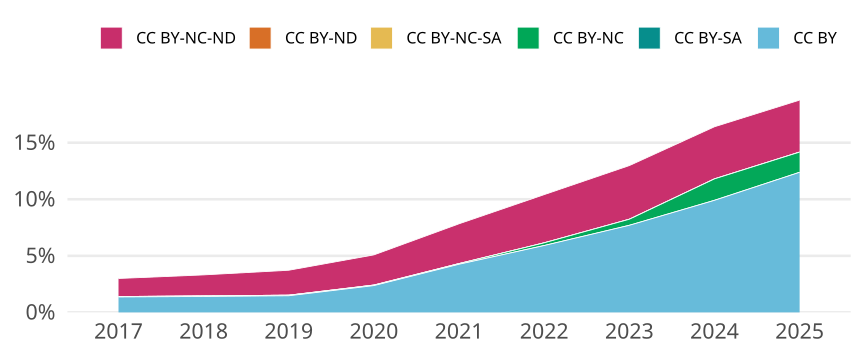

Data behind this chart, as committed beside it:
cr_year, cc, cc_total, jn_all, prop
2017, CC BY, 6757, 496440, 0.01361
2017, CC BY-SA, 0, NA, 0
2017, CC BY-NC, 170, 496440, 3.4243815969704295e-4
2017, CC BY-NC-SA, 17, 496440, 3.42438159697043e-5
2017, CC BY-ND, 0, NA, 0
2017, CC BY-NC-ND, 7938, 496440, 0.01599
2018, CC BY, 7263, 516385, 0.01407
2018, CC BY-SA, 0, NA, 0
2018, CC BY-NC, 244, 516385, 4.7251566176399393e-4
2018, CC BY-NC-SA, 12, 516385, 2.3238475168721014e-5
2018, CC BY-ND, 0, NA, 0
2018, CC BY-NC-ND, 9598, 516385, 0.01859
2019, CC BY, 7899, 537785, 0.01469
2019, CC BY-SA, 0, NA, 0
2019, CC BY-NC, 270, 537785, 5.020593731695752e-4
2019, CC BY-NC-SA, 11, 537785, 2.0454270758760472e-5
2019, CC BY-ND, 0, NA, 0
2019, CC BY-NC-ND, 11856, 537785, 0.02205
2020, CC BY, 13459, 568156, 0.02369
2020, CC BY-SA, 0, NA, 0
2020, CC BY-NC, 259, 568156, 4.558607143108583e-4
2020, CC BY-NC-SA, 17, 568156, 2.992135962658143e-5
2020, CC BY-ND, 0, NA, 0
2020, CC BY-NC-ND, 15154, 568156, 0.02667
2021, CC BY, 25261, 593701, 0.04255
2021, CC BY-SA, 0, NA, 0
2021, CC BY-NC, 350, 593701, 5.895223353169357e-4
2021, CC BY-NC-SA, 6, 593701, 1.0106097176861753e-5
2021, CC BY-ND, 0, NA, 0
2021, CC BY-NC-ND, 20891, 593701, 0.03519
2022, CC BY, 34833, 589146, 0.05912
2022, CC BY-SA, 0, NA, 0
2022, CC BY-NC, 1401, 589146, 0.002378
2022, CC BY-NC-SA, 0, NA, 0
2022, CC BY-ND, 0, NA, 0
2022, CC BY-NC-ND, 25113, 589146, 0.04263
2023, CC BY, 45872, 595789, 0.07699
2023, CC BY-SA, 0, NA, 0
2023, CC BY-NC, 3198, 595789, 0.005368
2023, CC BY-NC-SA, 0, NA, 0
2023, CC BY-ND, 0, NA, 0
2023, CC BY-NC-ND, 28265, 595789, 0.04744
2024, CC BY, 66023, 666329, 0.09908
2024, CC BY-SA, 1, 666329, 1.5007601350083818e-6
2024, CC BY-NC, 12621, 666329, 0.01894
2024, CC BY-NC-SA, 11, 666329, 1.65083614850922e-5
2024, CC BY-ND, 0, NA, 0
2024, CC BY-NC-ND, 30699, 666329, 0.04607
2025, CC BY, 74536, 601746, 0.1239
2025, CC BY-SA, 0, NA, 0
2025, CC BY-NC, 10746, 601746, 0.01786
2025, CC BY-NC-SA, 7, 601746, 1.1632815174508846e-5
2025, CC BY-ND, 0, NA, 0
2025, CC BY-NC-ND, 27649, 601746, 0.04595
